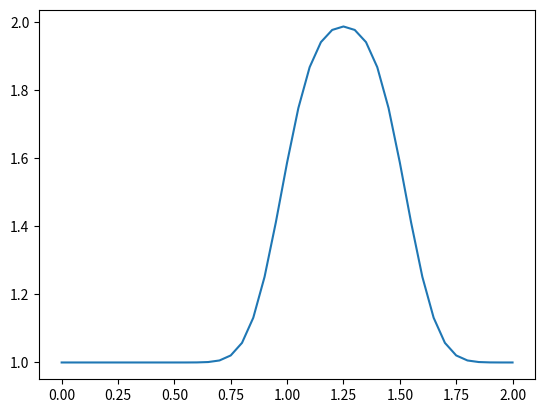

This figure's Python source:
import numpy as np
from matplotlib import pyplot as plt

def linearconv(nx):
    dx = 2/ (nx - 1)
    nt = 20 # No. of timesteps
    dt = 0.025 # Delta t
    c = 1

    u = np.ones(nx)
    u[int(0.5/dx) : int (1 / dx+1)] = 2

    un = np.ones(nx)

    for n in range(nt):
        un = u.copy()
        for i in range(1,nx):
            u[i] = un[i] - c * dt/dx *(un[i] - un[i-1])
    
    plt.plot(np.linspace(0, 2, nx), u)
    plt.show()

linearconv(41)